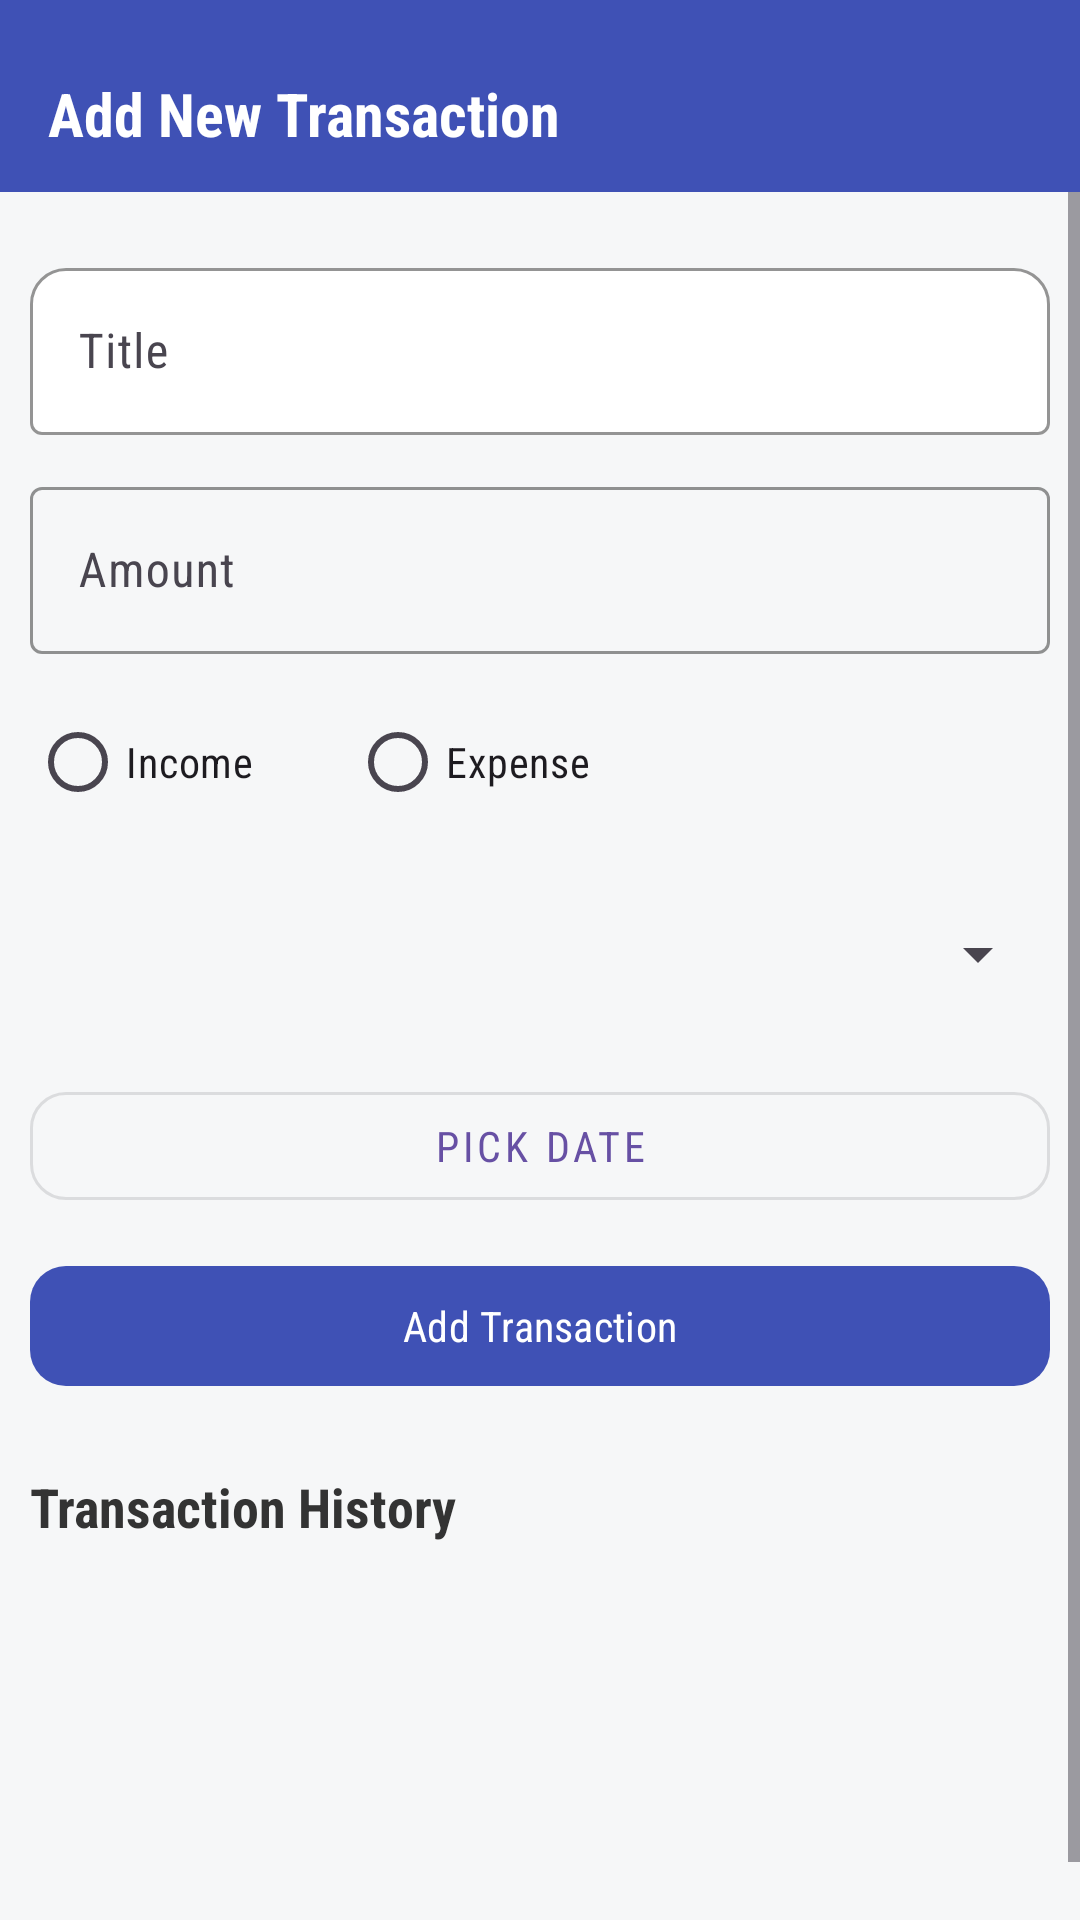

Reconstruct the res/layout file that produces this screen, plus the resources it refers to.
<!-- AndroidManifest.xml: application theme Theme.PersonalFinanceTracker -->
<!-- res/layout/fragment_home.xml -->
<?xml version="1.0" encoding="utf-8"?>
<FrameLayout xmlns:android="http://schemas.android.com/apk/res/android"
    xmlns:app="http://schemas.android.com/apk/res-auto"
    xmlns:tools="http://schemas.android.com/tools"
    android:layout_width="match_parent"
    android:layout_height="match_parent"
    tools:context=".HomeFragment">


    <androidx.constraintlayout.widget.ConstraintLayout
        android:layout_width="match_parent"
        android:layout_height="match_parent"
        android:background="#F6F7F8">

        <androidx.appcompat.widget.Toolbar
            android:id="@+id/homeToolbar"
            android:layout_width="match_parent"
            android:layout_height="wrap_content"
            android:background="#3F51B5"
            android:minHeight="?attr/actionBarSize"
            app:layout_constraintEnd_toEndOf="parent"
            app:layout_constraintStart_toStartOf="parent"
            app:layout_constraintTop_toTopOf="parent">

            <TextView
                android:id="@+id/customToolbarTitle"
                android:layout_width="wrap_content"
                android:layout_height="wrap_content"
                android:layout_gravity="start"
                android:paddingTop="12dp"
                android:text="Add New Transaction"
                android:textColor="@android:color/white"
                android:textSize="20sp"
                android:textStyle="bold" />
        </androidx.appcompat.widget.Toolbar>

        <ScrollView
            android:id="@+id/scrollViewContent"
            android:layout_width="0dp"
            android:layout_height="0dp"
            android:fillViewport="true"
            app:layout_constraintBottom_toBottomOf="parent"
            app:layout_constraintEnd_toEndOf="parent"
            app:layout_constraintStart_toStartOf="parent"
            app:layout_constraintTop_toBottomOf="@+id/homeToolbar">


            <LinearLayout
                android:layout_width="match_parent"
                android:layout_height="wrap_content"
                android:layout_marginTop="20dp"
                android:orientation="vertical"
                android:paddingStart="10dp"
                android:paddingEnd="10dp"
                app:layout_constraintBottom_toBottomOf="parent"
                app:layout_constraintEnd_toEndOf="parent"
                app:layout_constraintStart_toStartOf="parent"
                app:layout_constraintTop_toBottomOf="@+id/homeToolbar">

                
                <com.google.android.material.textfield.TextInputLayout
                    android:layout_width="match_parent"
                    android:layout_height="wrap_content"
                    android:layout_marginBottom="12dp"
                    app:boxBackgroundColor="#FFFFFF"
                    app:boxCornerRadiusTopEnd="12dp"
                    app:boxCornerRadiusTopStart="12dp"
                    app:boxStrokeColor="#E0E0E0"
                    app:boxStrokeWidth="1dp">

                    <com.google.android.material.textfield.TextInputEditText
                        android:id="@+id/etTitle"
                        android:layout_width="match_parent"
                        android:layout_height="wrap_content"
                        android:hint="Title" />
                </com.google.android.material.textfield.TextInputLayout>


                
                <com.google.android.material.textfield.TextInputLayout
                    android:layout_width="match_parent"
                    android:layout_height="wrap_content"
                    android:layout_marginBottom="12dp"
                    app:boxStrokeColor="#E0E0E0"
                    app:boxStrokeWidth="1dp">

                    <com.google.android.material.textfield.TextInputEditText
                        android:id="@+id/etAmount"
                        android:layout_width="match_parent"
                        android:layout_height="wrap_content"
                        android:hint="@string/amount"
                        android:inputType="numberDecimal" />
                </com.google.android.material.textfield.TextInputLayout>

                <RadioGroup
                    android:id="@+id/radioGroupType"
                    android:layout_width="match_parent"
                    android:layout_height="wrap_content"
                    android:layout_marginBottom="16dp"
                    android:orientation="horizontal">

                    <RadioButton
                        android:id="@+id/rbIncome"
                        android:layout_width="wrap_content"
                        android:layout_height="wrap_content"
                        android:text="@string/home_income" />

                    <RadioButton
                        android:id="@+id/rbExpense"
                        android:layout_width="wrap_content"
                        android:layout_height="wrap_content"
                        android:layout_marginStart="32dp"
                        android:text="@string/home_expense" />
                </RadioGroup>


                
                <Spinner
                    android:id="@+id/spinnerCategory"
                    android:layout_width="match_parent"
                    android:layout_height="wrap_content"
                    android:layout_marginBottom="16dp"
                    android:minHeight="48dp" />

                
                <com.google.android.material.button.MaterialButton
                    android:id="@+id/btnPickDate"
                    style="@style/Widget.MaterialComponents.Button.OutlinedButton"
                    android:layout_width="match_parent"
                    android:layout_height="wrap_content"
                    android:layout_marginBottom="12dp"
                    android:text="@string/home_pick_date"
                    app:cornerRadius="12dp" />

                
                <com.google.android.material.button.MaterialButton
                    android:id="@+id/btnAddTransaction"
                    android:layout_width="match_parent"
                    android:layout_height="wrap_content"
                    android:layout_marginBottom="24dp"
                    android:text="@string/home_add_transaction"
                    android:textColor="@android:color/white"
                    app:backgroundTint="#3F51B5"
                    app:cornerRadius="12dp" />

                
                <TextView
                    android:layout_width="match_parent"
                    android:layout_height="wrap_content"
                    android:layout_marginBottom="8dp"
                    android:text="@string/home_transaction_history"
                    android:textColor="#333"
                    android:textSize="18sp"
                    android:textStyle="bold" />

                
                <androidx.recyclerview.widget.RecyclerView
                    android:id="@+id/rvTransactions"
                    android:layout_width="match_parent"
                    android:layout_height="wrap_content"
                    android:overScrollMode="never" />
            </LinearLayout>
        </ScrollView>
    </androidx.constraintlayout.widget.ConstraintLayout>
</FrameLayout>
<!-- resources referenced by this layout -->
<resources>
  <string name="amount">Amount</string>
  <string name="home_add_transaction">Add Transaction</string>
  <string name="home_expense">Expense</string>
  <string name="home_income">Income</string>
  <string name="home_pick_date">Pick Date</string>
  <string name="home_transaction_history">Transaction History</string>
  <style name="Theme.PersonalFinanceTracker" parent="Base.Theme.PersonalFinanceTracker" />
  <style name="Base.Theme.PersonalFinanceTracker" parent="Theme.Material3.DayNight.NoActionBar">
          
          
  
          <item name="android:fontFamily">sans-serif-condensed</item>
      </style>
</resources>
